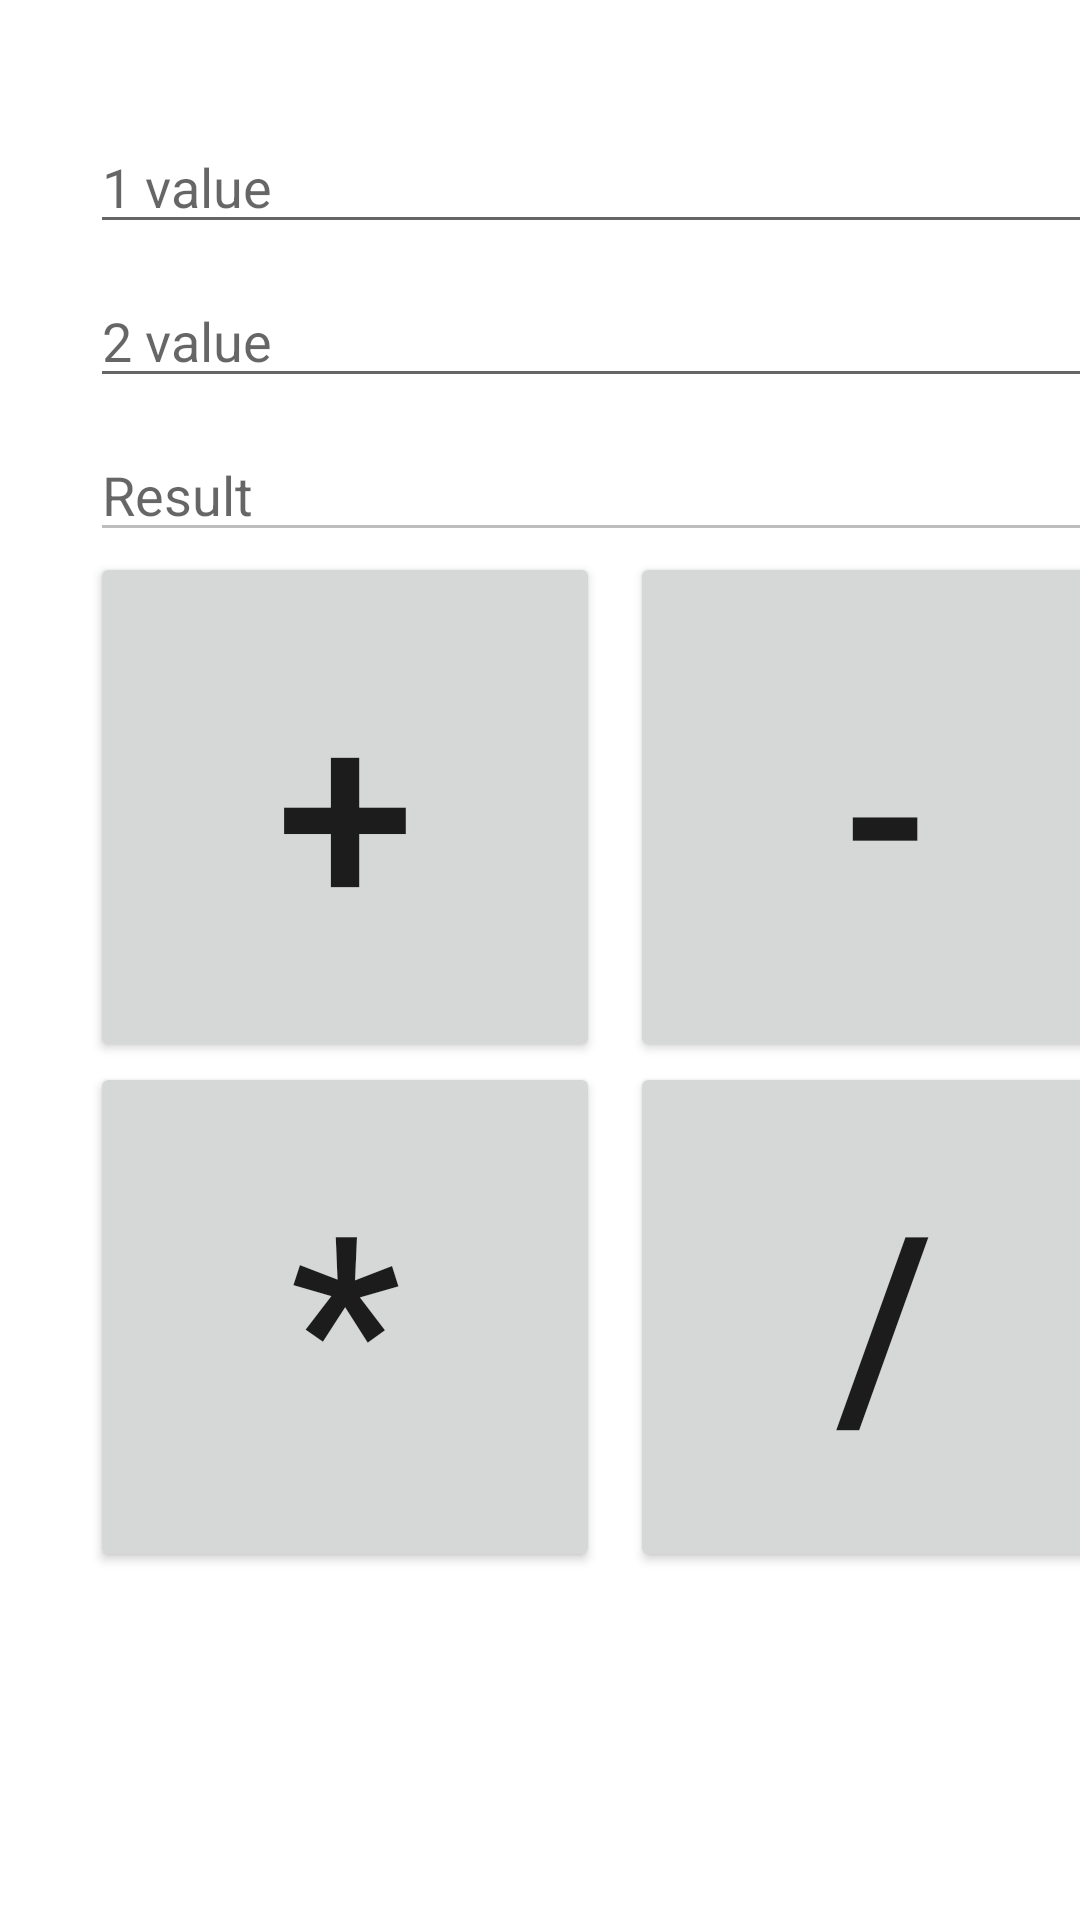

This screen was rendered from an Android layout file. Write that file and the resources it references.
<!-- AndroidManifest.xml: application theme Theme.RK_Schagovitov_IU651B -->
<!-- res/layout/test2.xml -->
<?xml version="1.0" encoding="utf-8"?>
<LinearLayout xmlns:android="http://schemas.android.com/apk/res/android"
    xmlns:app="http://schemas.android.com/apk/res-auto"
    xmlns:tools="http://schemas.android.com/tools"
    android:layout_width="match_parent"
    android:layout_height="match_parent"
    android:orientation="vertical"
    tools:context=".TestSecond">

    <EditText
        android:id="@+id/textView"
        android:layout_width="350dp"
        android:gravity="left|center_vertical"
        android:layout_height="wrap_content"
        android:layout_marginStart="30dp"
        android:layout_marginTop="40dp"
        android:enabled="true"
        android:hint="1 value" />

    <EditText
        android:id="@+id/textView2"
        android:layout_width="350dp"
        android:layout_height="wrap_content"
        android:layout_marginStart="30dp"
        android:layout_marginTop="10dp"
        android:hint="2 value" />

    <EditText
        android:id="@+id/textView3"
        android:layout_width="350dp"
        android:layout_height="wrap_content"
        android:layout_marginTop="10dp"
        android:layout_marginStart="30dp"
        android:hint="Result"
        android:enabled="false" />
    <LinearLayout xmlns:android="http://schemas.android.com/apk/res/android"
        xmlns:app="http://schemas.android.com/apk/res-auto"
        xmlns:tools="http://schemas.android.com/tools"
        android:layout_width="match_parent"
        android:layout_height="170dp"
        android:orientation="horizontal"
        tools:context=".TestSecond">

        <Button
            android:id="@+id/button1"
            android:layout_width="170dp"
            android:layout_marginStart="30dp"
            android:layout_height="170dp"
            android:textSize="250px"
            android:text="+"
            />

        <Button
            android:id="@+id/button2"
            android:layout_width="170dp"
            android:layout_marginStart="10dp"
            android:layout_height="170dp"

            android:text="-"
            android:textSize="250px"
            />

    </LinearLayout>
    <LinearLayout
        android:layout_width="match_parent"
        android:layout_height="170dp"
        android:orientation="horizontal"
        tools:context=".TestSecond">

        <Button
            android:id="@+id/button3"
            android:layout_width="170dp"
            android:layout_marginStart="30dp"
            android:layout_height="170dp"
            android:textSize="250px"
            android:text="*"
            />

        <Button
            android:id="@+id/button4"
            android:layout_width="170dp"
            android:layout_height="170dp"
            android:layout_marginStart="10dp"
            android:text="/"
            android:textSize="250px"
            />

    </LinearLayout>
 </LinearLayout>
<!-- resources referenced by this layout -->
<resources>
  <style name="Theme.RK_Schagovitov_IU651B" parent="Theme.MaterialComponents.DayNight.DarkActionBar">
          
          <item name="colorPrimary">@color/purple_500</item>
          <item name="colorPrimaryVariant">@color/purple_700</item>
          <item name="colorOnPrimary">@color/white</item>
          
          <item name="colorSecondary">@color/teal_200</item>
          <item name="colorSecondaryVariant">@color/teal_700</item>
          <item name="colorOnSecondary">@color/black</item>
          
          <item name="android:statusBarColor" tools:targetApi="l">?attr/colorPrimaryVariant</item>
          
      </style>
  <!-- not gathered from this repository: default colours our renderer supplied (Android Studio template values) -->
  <color name="purple_500">#FF6200EE</color>
  <color name="purple_700">#FF3700B3</color>
  <color name="teal_200">#FF03DAC5</color>
  <color name="teal_700">#FF018786</color>
  <color name="black">#FF000000</color>
  <color name="white">#FFFFFFFF</color>
</resources>
